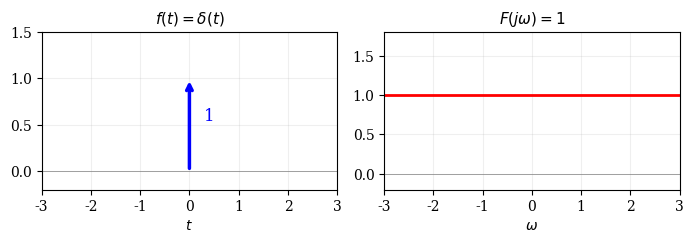

This chart was generated by the following Python code: (Note: this script raises an exception after producing the figure.)
import matplotlib.pyplot as plt
import numpy as np
import os

out = '/Users/hesiqi/Desktop/note/note/images'
plt.rcParams.update({'font.family': 'serif', 'font.size': 10, 'axes.titlesize': 11,
                     'figure.dpi': 140, 'savefig.dpi': 140, 'savefig.bbox': 'tight'})

def save_td_fd(fig, name):
    fig.savefig(os.path.join(out, name))
    plt.close(fig)

# ========== 1. δ(t) <-> 1 ==========
fig, (ax1, ax2) = plt.subplots(1, 2, figsize=(7, 2.5))
ax1.annotate('', xy=(0, 1), xytext=(0, 0), arrowprops=dict(arrowstyle='->', color='b', lw=2.5))
ax1.text(0.3, 0.55, '1', fontsize=12, color='b')
ax1.set_title(r'$f(t)=\delta(t)$', fontsize=11)
ax1.set_xlim(-3, 3); ax1.set_ylim(-0.2, 1.5)
ax1.axhline(0, color='gray', lw=0.5); ax1.grid(True, alpha=0.2)
ax1.set_xlabel('$t$')
ax2.axhline(1, color='r', lw=2)
ax2.set_title(r'$F(j\omega)=1$', fontsize=11)
ax2.set_xlim(-3, 3); ax2.set_ylim(-0.2, 1.8)
ax2.axhline(0, color='gray', lw=0.5); ax2.grid(True, alpha=0.2)
ax2.set_xlabel(r'$\omega$')
fig.tight_layout(); save_td_fd(fig, 'xh_ft_01.png')

# ========== 2. u(t) <-> πδ(ω) + 1/jω ==========
fig, (ax1, ax2) = plt.subplots(1, 2, figsize=(7, 2.5))
t = np.linspace(-3, 3, 1000)
ax1.plot(t, np.heaviside(t, 1), 'b', lw=2)
ax1.set_title(r'$f(t)=u(t)$', fontsize=11)
ax1.set_xlim(-3, 3); ax1.set_ylim(-0.2, 1.5)
ax1.axhline(0, color='gray', lw=0.5); ax1.grid(True, alpha=0.2)
ax1.set_xlabel('$t$')
w = np.linspace(0.15, 4, 500)
ax2.annotate('', xy=(0, 1), xytext=(0, 0), arrowprops=dict(arrowstyle='->', color='r', lw=2.5))
ax2.text(0.3, 0.55, r'$\pi$', fontsize=11, color='r')
ax2.plot(w, 1/np.abs(w), 'r', lw=2, label=r'$1/|\omega|$')
ax2.plot(-w, 1/np.abs(-w), 'r', lw=2)
ax2.set_title(r'$|F(j\omega)| = \pi\delta(\omega) + 1/|\omega|$', fontsize=10)
ax2.set_ylabel(r'$|F(j\omega)|$')
ax2.set_xlim(-4, 4); ax2.set_ylim(-0.3, 5)
ax2.axhline(0, color='gray', lw=0.5); ax2.grid(True, alpha=0.2)
ax2.set_xlabel(r'$\omega$'); ax2.legend(fontsize=7)
fig.tight_layout(); save_td_fd(fig, 'xh_ft_02.png')

# ========== 3. sgn(t) <-> 2/jω ==========
fig, (ax1, ax2) = plt.subplots(1, 2, figsize=(7, 2.5))
t = np.linspace(-3, 3, 1000)
ax1.plot(t[t<0], -np.ones_like(t[t<0]), 'b', lw=2)
ax1.plot(t[t>0], np.ones_like(t[t>0]), 'b', lw=2)
ax1.plot([0,0], [-1,1], 'b', lw=2)
ax1.set_title(r'$f(t)=\mathrm{sgn}(t)$', fontsize=11)
ax1.set_xlim(-3, 3); ax1.set_ylim(-1.5, 1.5)
ax1.axhline(0, color='gray', lw=0.5); ax1.grid(True, alpha=0.2)
ax1.set_xlabel('$t$')
w = np.linspace(0.15, 4, 500)
ax2.plot(w, 2/w, 'r', lw=2)
ax2.plot(-w, 2/np.abs(-w), 'r', lw=2)
ax2.set_title(r'$|F(j\omega)| = 2/|\omega|$', fontsize=11)
ax2.set_ylabel(r'$|F(j\omega)|$')
ax2.set_xlim(-4, 4); ax2.set_ylim(-0.5, 14)
ax2.axhline(0, color='gray', lw=0.5); ax2.grid(True, alpha=0.2)
ax2.set_xlabel(r'$\omega$')
fig.tight_layout(); save_td_fd(fig, 'xh_ft_03.png')

# ========== 4. 1 <-> 2πδ(ω) ==========
fig, (ax1, ax2) = plt.subplots(1, 2, figsize=(7, 2.5))
ax1.axhline(1, color='b', lw=2)
ax1.set_title(r'$f(t)=1$', fontsize=11)
ax1.set_xlim(-3, 3); ax1.set_ylim(-0.2, 1.8)
ax1.axhline(0, color='gray', lw=0.5); ax1.grid(True, alpha=0.2)
ax1.set_xlabel('$t$')
ax2.annotate('', xy=(0, 1), xytext=(0, 0), arrowprops=dict(arrowstyle='->', color='r', lw=2.5))
ax2.text(0.4, 0.55, r'$2\pi$', fontsize=11, color='r')
ax2.set_title(r'$F(j\omega)=2\pi\delta(\omega)$', fontsize=11)
ax2.set_xlim(-3, 3); ax2.set_ylim(-0.2, 2.2)
ax2.axhline(0, color='gray', lw=0.5); ax2.grid(True, alpha=0.2)
ax2.set_xlabel(r'$\omega$')
fig.tight_layout(); save_td_fd(fig, 'xh_ft_04.png')

# ========== 5. e^{-αt}u(t) <-> 1/(α+jω) ==========
fig, (ax1, ax2) = plt.subplots(1, 2, figsize=(7, 2.5))
alpha = 1.0; t = np.linspace(-0.5, 5, 1000); f = np.exp(-alpha*t) * np.heaviside(t, 1)
ax1.plot(t, f, 'b', lw=2)
ax1.set_title(r'$f(t)=e^{-\alpha t}u(t)\ (\alpha=1)$', fontsize=11)
ax1.set_xlim(-0.5, 5); ax1.set_ylim(-0.1, 1.2)
ax1.axhline(0, color='gray', lw=0.5); ax1.grid(True, alpha=0.2)
ax1.set_xlabel('$t$')
w = np.linspace(-8, 8, 1000)
mag = 1/np.sqrt(alpha**2 + w**2)
ax2.plot(w, mag, 'r', lw=2, label=r'$|F|$')
ax2.set_title(r'$|F(j\omega)| = 1/\sqrt{\alpha^2+\omega^2}$', fontsize=11)
ax2.set_xlim(-8, 8); ax2.set_ylim(-0.1, 1.2)
ax2.axhline(0, color='gray', lw=0.5); ax2.grid(True, alpha=0.2)
ax2.set_xlabel(r'$\omega$'); ax2.legend(fontsize=8)
fig.tight_layout(); save_td_fd(fig, 'xh_ft_05.png')

# ========== 6. e^{-α|t|} <-> 2α/(α²+ω²) ==========
fig, (ax1, ax2) = plt.subplots(1, 2, figsize=(7, 2.5))
alpha = 1.0; t = np.linspace(-4, 4, 1000); f = np.exp(-alpha*np.abs(t))
ax1.plot(t, f, 'b', lw=2)
ax1.set_title(r'$f(t)=e^{-\alpha|t|}\ (\alpha=1)$', fontsize=11)
ax1.set_xlim(-4, 4); ax1.set_ylim(-0.1, 1.2)
ax1.axhline(0, color='gray', lw=0.5); ax1.grid(True, alpha=0.2)
ax1.set_xlabel('$t$')
w = np.linspace(-5, 5, 1000); F = 2*alpha/(alpha**2 + w**2)
ax2.plot(w, F, 'r', lw=2)
ax2.set_title(r'$|F(j\omega)| = 2\alpha/(\alpha^2+\omega^2)$', fontsize=11)
ax2.set_xlim(-5, 5); ax2.set_ylim(-0.2, 2.2)
ax2.axhline(0, color='gray', lw=0.5); ax2.grid(True, alpha=0.2)
ax2.set_xlabel(r'$\omega$')
fig.tight_layout(); save_td_fd(fig, 'xh_ft_06.png')

# ========== 7. t e^{-αt} u(t) <-> 1/(α+jω)² ==========
fig, (ax1, ax2) = plt.subplots(1, 2, figsize=(7, 2.5))
alpha = 1.0; t = np.linspace(-0.5, 8, 1000); f = t*np.exp(-alpha*t)*np.heaviside(t,1)
ax1.plot(t, f, 'b', lw=2)
ax1.set_title(r'$f(t)=t e^{-\alpha t}u(t)\ (\alpha=1)$', fontsize=11)
ax1.set_xlim(-0.5, 8); ax1.set_ylim(-0.05, 0.45)
ax1.axhline(0, color='gray', lw=0.5); ax1.grid(True, alpha=0.2)
ax1.set_xlabel('$t$')
w = np.linspace(-8, 8, 1000); mag = 1/(alpha**2 + w**2)
ax2.plot(w, mag, 'r', lw=2)
ax2.set_title(r'$|F(j\omega)| = 1/(\alpha^2+\omega^2)$', fontsize=11)
ax2.set_xlim(-8, 8); ax2.set_ylim(-0.05, 1.2)
ax2.axhline(0, color='gray', lw=0.5); ax2.grid(True, alpha=0.2)
ax2.set_xlabel(r'$\omega$')
fig.tight_layout(); save_td_fd(fig, 'xh_ft_07.png')

# ========== 8. cos ω₀t <-> π[δ(ω+ω₀)+δ(ω-ω₀)] ==========
fig, (ax1, ax2) = plt.subplots(1, 2, figsize=(7, 2.5))
w0 = 2; t = np.linspace(-np.pi, np.pi, 1000)
ax1.plot(t, np.cos(w0*t), 'b', lw=2)
ax1.set_title(r'$f(t)=\cos\omega_0 t\ (\omega_0=2)$', fontsize=11)
ax1.set_xlim(-np.pi, np.pi); ax1.set_ylim(-1.5, 1.5)
ax1.axhline(0, color='gray', lw=0.5); ax1.grid(True, alpha=0.2)
ax1.set_xlabel('$t$')
ax2.annotate('', xy=(-w0, 0.8), xytext=(-w0, 0), arrowprops=dict(arrowstyle='->', color='r', lw=2.5))
ax2.annotate('', xy=(w0, 0.8), xytext=(w0, 0), arrowprops=dict(arrowstyle='->', color='r', lw=2.5))
ax2.text(-w0+0.2, 0.55, r'$\pi$', fontsize=10, color='r')
ax2.text(w0+0.2, 0.55, r'$\pi$', fontsize=10, color='r')
ax2.set_title(r'$F=\pi[\delta(\omega+\omega_0)+\delta(\omega-\omega_0)]$', fontsize=11)
ax2.set_xlim(-5, 5); ax2.set_ylim(-0.2, 1.2)
ax2.axhline(0, color='gray', lw=0.5); ax2.grid(True, alpha=0.2)
ax2.set_xlabel(r'$\omega$')
fig.tight_layout(); save_td_fd(fig, 'xh_ft_08.png')

# ========== 9. sin ω₀t <-> jπ[δ(ω+ω₀)-δ(ω-ω₀)] ==========
fig, (ax1, ax2) = plt.subplots(1, 2, figsize=(7, 2.5))
ax1.plot(t, np.sin(w0*t), 'b', lw=2)
ax1.set_title(r'$f(t)=\sin\omega_0 t\ (\omega_0=2)$', fontsize=11)
ax1.set_xlim(-np.pi, np.pi); ax1.set_ylim(-1.5, 1.5)
ax1.axhline(0, color='gray', lw=0.5); ax1.grid(True, alpha=0.2)
ax1.set_xlabel('$t$')
# |F| = πδ(ω+ω₀) + πδ(ω-ω₀)  — same magnitude as cos!
ax2.annotate('', xy=(-w0, 0.8), xytext=(-w0, 0), arrowprops=dict(arrowstyle='->', color='r', lw=2.5))
ax2.annotate('', xy=(w0, 0.8), xytext=(w0, 0), arrowprops=dict(arrowstyle='->', color='r', lw=2.5))
ax2.text(-w0+0.2, 0.55, r'$\pi$', fontsize=10, color='r')
ax2.text(w0+0.2, 0.55, r'$\pi$', fontsize=10, color='r')
ax2.set_title(r'$|F(j\omega)| = \pi\delta(\omega+\omega_0) + \pi\delta(\omega-\omega_0)$', fontsize=10)
ax2.set_ylabel(r'$|F(j\omega)|$')
ax2.set_xlim(-5, 5); ax2.set_ylim(-0.2, 1.2)
ax2.axhline(0, color='gray', lw=0.5); ax2.grid(True, alpha=0.2)
ax2.set_xlabel(r'$\omega$')
fig.tight_layout(); save_td_fd(fig, 'xh_ft_09.png')

# ========== 10. e^{-αt} sin ω₀t u(t) <-> ω₀/((α+jω)²+ω₀²) ==========
fig, (ax1, ax2) = plt.subplots(1, 2, figsize=(7, 2.5))
alpha=0.5; w0=3; t=np.linspace(0, 10, 1000); f=np.exp(-alpha*t)*np.sin(w0*t)
ax1.plot(t, f, 'b', lw=1.5)
ax1.set_title(r'$f(t)=e^{-\alpha t}\sin\omega_0 t\ u(t)$', fontsize=11)
ax1.set_xlim(0, 10); ax1.set_ylim(-0.8, 0.8)
ax1.axhline(0, color='gray', lw=0.5); ax1.grid(True, alpha=0.2)
ax1.set_xlabel('$t$')
w=np.linspace(-8, 8, 1000); mag=w0/np.sqrt((alpha**2+w0**2-w**2)**2 + 4*alpha**2*w**2)
ax2.plot(w, mag, 'r', lw=2)
ax2.set_title(r'$|F(j\omega)|$ (bandpass)', fontsize=10)
ax2.set_xlim(-8, 8); ax2.set_ylim(-0.05, 1.3)
ax2.axhline(0, color='gray', lw=0.5); ax2.grid(True, alpha=0.2)
ax2.set_xlabel(r'$\omega$')
fig.tight_layout(); save_td_fd(fig, 'xh_ft_10.png')

# ========== 11. sin ω₀t u(t) <-> ... ==========
fig, (ax1, ax2) = plt.subplots(1, 2, figsize=(7, 2.5))
w0=2; t=np.linspace(0, 4*np.pi, 1000); f=np.sin(w0*t)
ax1.plot(t, f, 'b', lw=1.5)
ax1.set_title(r'$f(t)=\sin\omega_0 t\ u(t)$', fontsize=11)
ax1.set_xlim(0, 4*np.pi); ax1.set_ylim(-1.2, 1.2)
ax1.axhline(0, color='gray', lw=0.5); ax1.grid(True, alpha=0.2)
ax1.set_xlabel('$t$')
w=np.linspace(-8, 8, 2000)
mask = (np.abs(w - w0) > 0.1) & (np.abs(w + w0) > 0.1)
ax2.annotate('', xy=(-w0, 0.8), xytext=(-w0, 0), arrowprops=dict(arrowstyle='->', color='b', lw=2.5))
ax2.annotate('', xy=(w0, 0.8), xytext=(w0, 0), arrowprops=dict(arrowstyle='->', color='r', lw=2.5))
ax2.text(-w0+0.2, 0.55, r'$\pi/2$', fontsize=9, color='b')
ax2.text(w0+0.2, 0.55, r'$\pi/2$', fontsize=9, color='r')
w_sub = w[(w>-5)&mask[:len(w)]]
mag = np.abs(w0/(w0**2 - w[w>-5]**2))
ax2.plot(w[w>-5], mag, 'r', lw=1.5, alpha=0.7, label=r'$|\omega_0/(\omega_0^2-\omega^2)|$')
ax2.set_title(r'$|F(j\omega)|$ (deltas at $\pm\omega_0$)', fontsize=10)
ax2.set_ylabel(r'$|F(j\omega)|$')
ax2.set_xlim(-5, 5); ax2.set_ylim(-0.2, 4)
ax2.axhline(0, color='gray', lw=0.5); ax2.grid(True, alpha=0.2)
ax2.set_xlabel(r'$\omega$'); ax2.legend(fontsize=7)
fig.tight_layout(); save_td_fd(fig, 'xh_ft_11.png')

# ========== 12. cos ω₀t u(t) <-> ... ==========
fig, (ax1, ax2) = plt.subplots(1, 2, figsize=(7, 2.5))
t=np.linspace(0, 4*np.pi, 1000); f=np.cos(w0*t)
ax1.plot(t, f, 'b', lw=1.5)
ax1.set_title(r'$f(t)=\cos\omega_0 t\ u(t)$', fontsize=11)
ax1.set_xlim(0, 4*np.pi); ax1.set_ylim(-1.2, 1.2)
ax1.axhline(0, color='gray', lw=0.5); ax1.grid(True, alpha=0.2)
ax1.set_xlabel('$t$')
w=np.linspace(-8, 8, 2000)
ax2.annotate('', xy=(-w0, 0.8), xytext=(-w0, 0), arrowprops=dict(arrowstyle='->', color='r', lw=2.5))
ax2.annotate('', xy=(w0, 0.8), xytext=(w0, 0), arrowprops=dict(arrowstyle='->', color='r', lw=2.5))
ax2.text(-w0+0.2, 0.55, r'$\pi/2$', fontsize=9, color='r')
ax2.text(w0+0.2, 0.55, r'$\pi/2$', fontsize=9, color='r')
mag = np.abs(w[w>-5]/(w0**2 - w[w>-5]**2))
ax2.plot(w[w>-5], mag, 'r', lw=1.5, alpha=0.7, label=r'$|\omega/(\omega_0^2-\omega^2)|$')
ax2.set_title(r'$|F(j\omega)|$ (deltas at $\pm\omega_0$)', fontsize=10)
ax2.set_ylabel(r'$|F(j\omega)|$')
ax2.set_xlim(-5, 5); ax2.set_ylim(-0.2, 4)
ax2.axhline(0, color='gray', lw=0.5); ax2.grid(True, alpha=0.2)
ax2.set_xlabel(r'$\omega$'); ax2.legend(fontsize=7)
fig.tight_layout(); save_td_fd(fig, 'xh_ft_12.png')

# ========== 13. Gate <-> τ Sa ==========
fig, (ax1, ax2) = plt.subplots(1, 2, figsize=(7, 2.5))
tau=2; t=np.linspace(-4,4,1000); f=np.heaviside(t+tau/2,1)-np.heaviside(t-tau/2,1)
ax1.plot(t, f, 'b', lw=2); ax1.fill_between(t, f, alpha=0.1, color='b')
ax1.set_title(r'$G_\tau(t)=u(t+\tau/2)-u(t-\tau/2)$', fontsize=10)
ax1.set_xlim(-3,3); ax1.set_ylim(-0.2,1.5)
ax1.axhline(0,color='gray',lw=0.5); ax1.grid(True,alpha=0.2); ax1.set_xlabel('$t$')
w=np.linspace(-12,12,3000); F=tau*np.sinc(w*tau/2/np.pi)
ax2.plot(w, np.abs(F), 'r', lw=2)
ax2.set_title(r'$|F(j\omega)| = \tau|\mathrm{Sa}(\omega\tau/2)|$', fontsize=11)
ax2.set_ylabel(r'$|F(j\omega)|$')
ax2.set_xlim(-12,12); ax2.set_ylim(-0.2,2.2)
ax2.axhline(0,color='gray',lw=0.5); ax2.grid(True,alpha=0.2); ax2.set_xlabel(r'$\omega$')
fig.tight_layout(); save_td_fd(fig, 'xh_ft_13.png')

# ========== 14. Sa <-> Gate (dual of 13) ==========
fig, (ax1, ax2) = plt.subplots(1, 2, figsize=(7, 2.5))
Omega=4; t=np.linspace(-8,8,2000); f=np.sinc(Omega*t/2/np.pi)
ax1.plot(t, f, 'b', lw=1.5)
ax1.set_title(r'$f(t)=\mathrm{Sa}(\Omega t/2)$', fontsize=11)
ax1.set_xlim(-8,8); ax1.set_ylim(-0.4,1.2)
ax1.axhline(0,color='gray',lw=0.5); ax1.grid(True,alpha=0.2); ax1.set_xlabel('$t$')
w=np.linspace(-5,5,1000); F=(2*np.pi/Omega)*(np.heaviside(w+Omega/2,1)-np.heaviside(w-Omega/2,1))
ax2.plot(w, F, 'r', lw=2); ax2.fill_between(w, F, alpha=0.1, color='r')
ax2.set_title(r'$|F(j\omega)| = \frac{2\pi}{\Omega}\ \mathrm{rect}$', fontsize=10)
ax2.set_xlim(-5,5); ax2.set_ylim(-0.2,4)
ax2.axhline(0,color='gray',lw=0.5); ax2.grid(True,alpha=0.2); ax2.set_xlabel(r'$\omega$')
fig.tight_layout(); save_td_fd(fig, 'xh_ft_14.png')

# ========== 15. Raised cosine pulse ==========
fig, (ax1, ax2) = plt.subplots(1, 2, figsize=(7, 2.5))
T=2; t=np.linspace(-2,2,1000); f=(1+np.cos(2*np.pi*t/T))*(np.heaviside(t+T/2,1)-np.heaviside(t-T/2,1))
ax1.plot(t, f, 'b', lw=2); ax1.fill_between(t, f, alpha=0.1, color='b')
ax1.set_title(r'$f(t)=[1+\cos(2\pi t/T)]\,G_T(t)$', fontsize=10)
ax1.set_xlim(-2,2); ax1.set_ylim(-0.2,2.3)
ax1.axhline(0,color='gray',lw=0.5); ax1.grid(True,alpha=0.2); ax1.set_xlabel('$t$')
w=np.linspace(-15,15,3000); F=np.where(np.abs(w)<1e-9, T, 8*np.pi**2*np.sin(T*w/2)/(w*(4*np.pi**2-T**2*w**2)))
ax2.plot(w, np.abs(F), 'r', lw=1.5)
ax2.set_title(r'$|F(j\omega)|$', fontsize=10)
ax2.set_ylabel(r'$|F(j\omega)|$')
ax2.set_xlim(-15,15); ax2.set_ylim(-0.2,2.5)
ax2.axhline(0,color='gray',lw=0.5); ax2.grid(True,alpha=0.2); ax2.set_xlabel(r'$\omega$')
fig.tight_layout(); save_td_fd(fig, 'xh_ft_15.png')

# ========== 16. Half-cosine pulse ==========
fig, (ax1, ax2) = plt.subplots(1, 2, figsize=(7, 2.5))
tau=2; t=np.linspace(-2,2,1000); f=np.cos(np.pi*t/tau)*(np.heaviside(t+tau/2,1)-np.heaviside(t-tau/2,1))
ax1.plot(t, f, 'b', lw=2); ax1.fill_between(t, f, alpha=0.1, color='b')
ax1.set_title(r'$f(t)=\cos(\pi t/\tau)\,G_\tau(t)$', fontsize=10)
ax1.set_xlim(-2,2); ax1.set_ylim(-0.2,1.3)
ax1.axhline(0,color='gray',lw=0.5); ax1.grid(True,alpha=0.2); ax1.set_xlabel('$t$')
w=np.linspace(-12,12,3000); denom=1-tau**2*w**2/np.pi**2; F=np.where(np.abs(denom)>1e-6, 2*tau/np.pi*np.cos(tau*w/2)/denom, 0)
ax2.plot(w, np.abs(F), 'r', lw=1.5)
ax2.set_title(r'$|F(j\omega)|$', fontsize=10)
ax2.set_ylabel(r'$|F(j\omega)|$')
ax2.set_xlim(-12,12); ax2.set_ylim(-0.2,1.5)
ax2.axhline(0,color='gray',lw=0.5); ax2.grid(True,alpha=0.2); ax2.set_xlabel(r'$\omega$')
fig.tight_layout(); save_td_fd(fig, 'xh_ft_16.png')

# ========== 17. Triangle <-> τ Sa² ==========
fig, (ax1, ax2) = plt.subplots(1, 2, figsize=(7, 2.5))
tau=3; t=np.linspace(-5,5,1000); f=np.maximum(1-np.abs(t)/tau, 0)
ax1.plot(t, f, 'b', lw=2); ax1.fill_between(t, f, alpha=0.1, color='b')
ax1.set_title(r'$f(t)=1-|t|/\tau\ (\tau=3)$', fontsize=11)
ax1.set_xlim(-5,5); ax1.set_ylim(-0.1,1.2)
ax1.axhline(0,color='gray',lw=0.5); ax1.grid(True,alpha=0.2); ax1.set_xlabel('$t$')
w=np.linspace(-8,8,2000); F=tau*(np.sinc(w*tau/2/np.pi))**2
ax2.plot(w, F, 'r', lw=2)
ax2.set_title(r'$|F(j\omega)| = \tau[\mathrm{Sa}(\omega\tau/2)]^2$', fontsize=11)
ax2.set_xlim(-8,8); ax2.set_ylim(-0.2,3.2)
ax2.axhline(0,color='gray',lw=0.5); ax2.grid(True,alpha=0.2); ax2.set_xlabel(r'$\omega$')
fig.tight_layout(); save_td_fd(fig, 'xh_ft_17.png')

# ========== 18. Gaussian <-> Gaussian ==========
fig, (ax1, ax2) = plt.subplots(1, 2, figsize=(7, 2.5))
tau=1; t=np.linspace(-4,4,1000); f=np.exp(-(t/tau)**2)
ax1.plot(t, f, 'b', lw=2)
ax1.set_title(r'$f(t)=e^{-(t/\tau)^2}\ (\tau=1)$', fontsize=11)
ax1.set_xlim(-4,4); ax1.set_ylim(-0.1,1.2)
ax1.axhline(0,color='gray',lw=0.5); ax1.grid(True,alpha=0.2); ax1.set_xlabel('$t$')
w=np.linspace(-4,4,1000); F=np.sqrt(np.pi)*tau*np.exp(-(tau*w/2)**2)
ax2.plot(w, F, 'r', lw=2)
ax2.set_title(r'$|F(j\omega)| = \sqrt{\pi}\tau e^{-(\tau\omega/2)^2}$', fontsize=11)
ax2.set_xlim(-4,4); ax2.set_ylim(-0.1,2)
ax2.axhline(0,color='gray',lw=0.5); ax2.grid(True,alpha=0.2); ax2.set_xlabel(r'$\omega$')
fig.tight_layout(); save_td_fd(fig, 'xh_ft_18.png')

# ========== 19. Impulse train <-> Impulse train ==========
fig, (ax1, ax2) = plt.subplots(1, 2, figsize=(7, 2.5))
T=2; Omega=2*np.pi/T
t=np.linspace(-6,6,1000)
for n in range(-3,4):
    ax1.annotate('', xy=(n*T, 1), xytext=(n*T, 0), arrowprops=dict(arrowstyle='->', color='b', lw=2))
ax1.set_title(r'$\delta_T(t)=\sum_n\delta(t-nT)\ (T=2)$', fontsize=10)
ax1.set_xlim(-6,6); ax1.set_ylim(-0.2,1.5)
ax1.axhline(0,color='gray',lw=0.5); ax1.grid(True,alpha=0.2); ax1.set_xlabel('$t$')
for n in range(-3,4):
    ax2.annotate('', xy=(n*Omega, 1), xytext=(n*Omega, 0), arrowprops=dict(arrowstyle='->', color='r', lw=2))
ax2.set_title(r'$\Omega\delta_\Omega(\omega)=\Omega\sum_n\delta(\omega-n\Omega)$', fontsize=10)
ax2.set_xlim(-10,10); ax2.set_ylim(-0.2,1.5)
ax2.axhline(0,color='gray',lw=0.5); ax2.grid(True,alpha=0.2); ax2.set_xlabel(r'$\omega$')
fig.tight_layout(); save_td_fd(fig, 'xh_ft_19.png')

# ============================================================
# Example figures for section 3.6
# ============================================================

# --- Ex1: Two gate functions ---
fig, ax = plt.subplots(figsize=(8, 3))
tau=1; t=np.linspace(-2.5, 2.5, 1000)
f1=np.heaviside(t+tau/2,1)-np.heaviside(t-tau/2,1)
f2=np.heaviside(t+tau,1)-np.heaviside(t-tau,1)
f=f1+f2
ax.plot(t, f, 'b', lw=2)
ax.fill_between(t, f, alpha=0.15, color='b')
ax.set_title(r'Ex1: $f(t)=G_\tau(t)+G_{2\tau}(t)$  ($\tau=1$)', fontsize=12)
ax.set_xlabel('$t$'); ax.set_xlim(-2.5, 2.5); ax.set_ylim(-0.2, 2.5)
ax.axhline(0,color='gray',lw=0.5); ax.grid(True,alpha=0.3)
# annotate
ax.annotate(r'$G_\tau$', xy=(-0.5,1.1), fontsize=10, ha='center')
ax.annotate(r'$G_{2\tau}$', xy=(0.5,2.1), fontsize=10, ha='center')
fig.tight_layout(); fig.savefig(os.path.join(out, 'xh_ex1.png')); plt.close(fig)

# --- Ex2: Three-pulse signal ---
fig, ax = plt.subplots(figsize=(8, 3))
tau=0.8; T=2; t=np.linspace(-4.5, 4.5, 2000)
f0=lambda x: np.heaviside(x+tau/2,1)-np.heaviside(x-tau/2,1)
f=f0(t)+f0(t+T)+f0(t-T)
ax.plot(t, f, 'b', lw=2)
for x0 in [0, T, -T]:
    ax.fill_between(t, f0(t-x0), alpha=0.15, color='b')
    ax.axvline(x0, color='red', linestyle='--', lw=0.6, alpha=0.5)
ax.set_title(r'Ex2: $f(t)=f_0(t)+f_0(t+T)+f_0(t-T)$  ($T=2,\tau=0.8$)', fontsize=12)
ax.set_xlabel('$t$'); ax.set_xlim(-4.5, 4.5); ax.set_ylim(-0.2, 1.5)
ax.axhline(0,color='gray',lw=0.5); ax.grid(True,alpha=0.3)
fig.tight_layout(); fig.savefig(os.path.join(out, 'xh_ex2.png')); plt.close(fig)

# --- Ex5: f(t) = -u(-t) + u(t-1) ---
fig, ax = plt.subplots(figsize=(8, 3))
t=np.linspace(-3, 4, 1000); f=-np.heaviside(-t,1)+np.heaviside(t-1,1)
ax.plot(t, f, 'b', lw=2)
ax.set_title(r'Ex5: $f(t)=-u(-t)+u(t-1)$', fontsize=12)
ax.set_xlabel('$t$'); ax.set_xlim(-3, 4); ax.set_ylim(-1.5, 1.5)
ax.axhline(0,color='gray',lw=0.5); ax.axvline(0,color='gray',lw=0.5)
ax.axvline(1,color='red',linestyle='--',lw=0.6,alpha=0.5)
ax.grid(True,alpha=0.3)
fig.tight_layout(); fig.savefig(os.path.join(out, 'xh_ex5.png')); plt.close(fig)

# --- Ex6: Cosine pulse (gate × cos ω₀t) ---
fig, (ax1, ax2) = plt.subplots(1, 2, figsize=(10, 3.5))
tau=3; w0=4; t=np.linspace(-2.5, 2.5, 1000)
gate=np.heaviside(t+tau/2,1)-np.heaviside(t-tau/2,1)
f=gate*np.cos(w0*t)
ax1.plot(t, f, 'b', lw=1.8); ax1.fill_between(t, f, alpha=0.1, color='b')
ax1.plot(t, gate, 'gray', lw=0.8, linestyle='--', alpha=0.5, label='gate envelope')
ax1.plot(t, -gate, 'gray', lw=0.8, linestyle='--', alpha=0.5)
ax1.set_title(r'Ex6: $f(t)=\cos\omega_0 t\cdot G_\tau(t)$', fontsize=11)
ax1.set_xlabel('$t$'); ax1.set_xlim(-2.5, 2.5); ax1.set_ylim(-1.3, 1.3)
ax1.axhline(0,color='gray',lw=0.5); ax1.grid(True,alpha=0.3); ax1.legend(fontsize=8)
w=np.linspace(-12, 12, 2000)
F=tau/2*(np.sinc((w-w0)*tau/2/np.pi)+np.sinc((w+w0)*tau/2/np.pi))
ax2.plot(w, F, 'r', lw=1.8)
ax2.set_title(r'Spectrum: shifted $\mathrm{Sa}$ functions', fontsize=11)
ax2.set_xlabel(r'$\omega$'); ax2.set_xlim(-12, 12)
ax2.axhline(0,color='gray',lw=0.5); ax2.grid(True,alpha=0.3)
ax2.axvline(w0,color='red',linestyle='--',lw=0.5,alpha=0.4)
ax2.axvline(-w0,color='red',linestyle='--',lw=0.5,alpha=0.4)
fig.tight_layout(); fig.savefig(os.path.join(out, 'xh_ex6.png')); plt.close(fig)

# --- Ex7: Two gates → triangle (convolution) ---
fig, axes = plt.subplots(1, 3, figsize=(13, 4))
tau=2; t=np.linspace(-3, 3, 1000)
g=np.heaviside(t+tau/2,1)-np.heaviside(t-tau/2,1)
axes[0].plot(t, g, 'b', lw=2); axes[0].fill_between(t, g, alpha=0.15, color='b')
axes[0].set_title(r'$g(t)$: gate', fontsize=11)
axes[0].set_xlabel('$t$'); axes[0].set_xlim(-3,3); axes[0].set_ylim(-0.2,1.5)
axes[0].axhline(0,color='gray',lw=0.5); axes[0].grid(True,alpha=0.3)
axes[1].plot(t, g, 'b', lw=2); axes[1].fill_between(t, g, alpha=0.15, color='b')
axes[1].set_title(r'$g(t)$: gate (same)', fontsize=11)
axes[1].set_xlabel('$t$'); axes[1].set_xlim(-3,3); axes[1].set_ylim(-0.2,1.5)
axes[1].axhline(0,color='gray',lw=0.5); axes[1].grid(True,alpha=0.3)
tri=np.maximum(1-np.abs(t)/(tau), 0)*tau  # area = tau
axes[2].plot(t, tri, 'r', lw=2); axes[2].fill_between(t, tri, alpha=0.15, color='r')
axes[2].set_title(r'$g(t)*g(t)$: triangle', fontsize=11)
axes[2].set_xlabel('$t$'); axes[2].set_xlim(-3,3); axes[2].set_ylim(-0.2,2.5)
axes[2].axhline(0,color='gray',lw=0.5); axes[2].grid(True,alpha=0.3)
axes[0].text(-1.8, 1.8, r'$*$', fontsize=18, color='purple')
axes[1].text(-1.8, 1.8, r'$=$', fontsize=18, color='purple')
fig.suptitle('Ex7: Triangular pulse = convolution of two gates', fontsize=13, fontweight='bold')
fig.tight_layout()
fig.savefig(os.path.join(out, 'xh_ex7.png')); plt.close(fig)

# --- Ex8: Triangular AM wave ---
fig, (ax1, ax2) = plt.subplots(1, 2, figsize=(10, 3.5))
tau=3; w0=6; t=np.linspace(-2.5, 2.5, 1000)
tri_env=np.maximum(1-2*np.abs(t)/tau, 0)
f=tri_env*np.cos(w0*t)
ax1.plot(t, f, 'b', lw=1.5)
ax1.plot(t, tri_env, 'gray', lw=0.8, linestyle='--', alpha=0.6, label='envelope')
ax1.plot(t, -tri_env, 'gray', lw=0.8, linestyle='--', alpha=0.6)
ax1.set_title(r'Ex8: Triangular AM wave', fontsize=12)
ax1.set_xlabel('$t$'); ax1.set_xlim(-2.5, 2.5); ax1.set_ylim(-1.3, 1.3)
ax1.axhline(0,color='gray',lw=0.5); ax1.grid(True,alpha=0.3); ax1.legend(fontsize=8)
w=np.linspace(-15, 15, 3000)
F0=tau/2*(np.sinc(w*tau/4/np.pi))**2
F=tau/4*((np.sinc((w-w0)*tau/4/np.pi))**2+(np.sinc((w+w0)*tau/4/np.pi))**2)
ax2.plot(w, F, 'r', lw=1.8)
ax2.set_title(r'Spectrum: shifted $\mathrm{Sa}^2$ functions', fontsize=12)
ax2.set_xlabel(r'$\omega$'); ax2.set_xlim(-15, 15)
ax2.axhline(0,color='gray',lw=0.5); ax2.grid(True,alpha=0.3)
ax2.axvline(w0,color='red',linestyle='--',lw=0.5,alpha=0.4)
ax2.axvline(-w0,color='red',linestyle='--',lw=0.5,alpha=0.4)
fig.tight_layout(); fig.savefig(os.path.join(out, 'xh_ex8.png')); plt.close(fig)

print("Example figures saved.")

# ============================================================
# Chapter 4 figures
# ============================================================

# --- Ch4-1: Example 4-1 frequency response ---
fig, axes = plt.subplots(2, 2, figsize=(11, 7))
# |H(ω)| triangular
w = np.linspace(-3, 3, 1000)
Hmag = np.maximum(2 - np.abs(w), 0)
axes[0, 0].plot(w, Hmag, 'b', lw=2)
axes[0, 0].fill_between(w, Hmag, alpha=0.1, color='b')
axes[0, 0].set_title(r'$|H(j\omega)|$', fontsize=12)
axes[0, 0].set_xlabel(r'$\omega$'); axes[0, 0].set_ylabel(r'$|H|$')
axes[0, 0].set_xlim(-3, 3); axes[0, 0].set_ylim(-0.2, 2.5)
axes[0, 0].axhline(0, color='gray', lw=0.5); axes[0, 0].grid(True, alpha=0.3)
# φ(ω)
w = np.linspace(-2.5, 2.5, 1000)
phi = -np.pi/2 * w
axes[0, 1].plot(w, phi, 'r', lw=2)
axes[0, 1].set_title(r'$\varphi(\omega)=-\frac{\pi}{2}\omega$', fontsize=12)
axes[0, 1].set_xlabel(r'$\omega$'); axes[0, 1].set_ylabel(r'$\varphi(\omega)$')
axes[0, 1].set_xlim(-3, 3)
axes[0, 1].axhline(0, color='gray', lw=0.5); axes[0, 1].grid(True, alpha=0.3)
# Input e(t)
t = np.linspace(0, 4*np.pi, 1000)
e = 2 + 2*np.cos(t) + 2*np.cos(2*t)
axes[1, 0].plot(t, e, 'b', lw=1.5)
axes[1, 0].set_title(r'Input $e(t)=2+2\cos t+2\cos(2t)$', fontsize=11)
axes[1, 0].set_xlabel('$t$'); axes[1, 0].set_xlim(0, 4*np.pi); axes[1, 0].set_ylim(-3, 7)
axes[1, 0].axhline(0, color='gray', lw=0.5); axes[1, 0].grid(True, alpha=0.3)
# Output r(t)
r = 4 + 2*np.sin(t)
axes[1, 1].plot(t, r, 'r', lw=1.5)
axes[1, 1].set_title(r'Output $r(t)=4+2\sin t$', fontsize=11)
axes[1, 1].set_xlabel('$t$'); axes[1, 1].set_xlim(0, 4*np.pi); axes[1, 1].set_ylim(0, 7)
axes[1, 1].axhline(0, color='gray', lw=0.5); axes[1, 1].grid(True, alpha=0.3)
fig.suptitle('Example 4-1: Frequency Response & System Response', fontsize=13, fontweight='bold')
fig.tight_layout()
fig.savefig(os.path.join(out, 'xh_ch4_ex1.png')); plt.close(fig)

# --- Ch4-2: Ideal LPF frequency response + h(t) ---
fig, axes = plt.subplots(1, 3, figsize=(14, 4))
wc = 2; t0 = 1
# |H(ω)|
w = np.linspace(-5, 5, 1000)
Hmag = np.heaviside(w + wc, 1) - np.heaviside(w - wc, 1)
axes[0].plot(w, Hmag, 'b', lw=2); axes[0].fill_between(w, Hmag, alpha=0.1, color='b')
axes[0].set_title(r'$|H(j\omega)|$ (ideal LPF)', fontsize=11)
axes[0].set_xlabel(r'$\omega$'); axes[0].set_xlim(-5, 5); axes[0].set_ylim(-0.1, 1.3)
axes[0].axhline(0, color='gray', lw=0.5); axes[0].axvline(-wc, color='red', linestyle='--', lw=0.6)
axes[0].axvline(wc, color='red', linestyle='--', lw=0.6)
axes[0].text(wc+0.15, 1.1, r'$\omega_c$', fontsize=10, color='red')
axes[0].grid(True, alpha=0.3)
# φ(ω)
w_linear = np.linspace(-wc, wc, 500)
phi = -w_linear * t0
axes[1].plot(w_linear, phi, 'r', lw=2)
axes[1].set_title(r'$\varphi(\omega)=-\omega t_0$', fontsize=11)
axes[1].set_xlabel(r'$\omega$'); axes[1].set_xlim(-wc-0.5, wc+0.5)
axes[1].axhline(0, color='gray', lw=0.5); axes[1].grid(True, alpha=0.3)
# h(t)
t = np.linspace(-3, 5, 1000)
h = wc/np.pi * np.sinc(wc*(t - t0)/np.pi)
axes[2].plot(t, h, 'b', lw=1.5)
axes[2].axvline(t0, color='red', linestyle='--', lw=0.6)
axes[2].text(t0+0.1, h.max()*0.9, r'$t_0$', fontsize=10, color='red')
axes[2].set_title(r'$h(t)=\frac{\omega_c}{\pi}\mathrm{Sa}[\omega_c(t-t_0)]$', fontsize=11)
axes[2].set_xlabel('$t$'); axes[2].set_xlim(-3, 5)
axes[2].axhline(0, color='gray', lw=0.5); axes[2].grid(True, alpha=0.3)
fig.suptitle('Ideal Low-Pass Filter', fontsize=13, fontweight='bold')
fig.tight_layout()
fig.savefig(os.path.join(out, 'xh_ch4_ideal_lpf.png')); plt.close(fig)

# --- Ch4-3: Si(y) function ---
fig, ax = plt.subplots(figsize=(8, 4))
y = np.linspace(-15, 15, 2000)
# Si(y) via cumulative integral of sinc
from scipy import special
Si = special.sici(y)[0] if hasattr(special, 'sici') else np.cumsum(np.sinc(y/np.pi)) * (y[1]-y[0])
try:
    Si = special.sici(y)[0]
except:
    dy = y[1]-y[0]
    Si = np.cumsum(np.sinc(y/np.pi)) * dy - np.pi/2  # rough approx

ax.plot(y, Si, 'b', lw=2)
ax.axhline(np.pi/2, color='red', linestyle='--', lw=0.8, alpha=0.5, label=r'$\pi/2$')
ax.axhline(-np.pi/2, color='red', linestyle='--', lw=0.8, alpha=0.5, label=r'$-\pi/2$')
ax.set_title(r'Sine integral: $\mathrm{Si}(y)=\int_0^y \frac{\sin x}{x}dx$', fontsize=13)
ax.set_xlabel('$y$'); ax.set_ylabel('$\mathrm{Si}(y)$')
ax.set_xlim(-15, 15); ax.set_ylim(-2, 2)
ax.axhline(0, color='gray', lw=0.5); ax.axvline(0, color='gray', lw=0.5)
ax.legend(fontsize=9); ax.grid(True, alpha=0.3)
fig.tight_layout()
fig.savefig(os.path.join(out, 'xh_ch4_Si.png')); plt.close(fig)

# --- Ch4-4: LPF step response ---
fig, ax = plt.subplots(figsize=(9, 4))
t0 = 1; wc_vals = [2, 4, 8]
t = np.linspace(-1, 4, 2000)
colors = ['blue', 'orange', 'green']
for wc, c in zip(wc_vals, colors):
    x = wc * (t - t0)
    Si = special.sici(x)[0]
    ru = 0.5 + Si/np.pi
    ax.plot(t, ru, color=c, lw=1.5, label=rf'$\omega_c={wc}$')

ax.axhline(0.5, color='gray', linestyle='--', lw=0.5, alpha=0.5)
ax.axvline(t0, color='red', linestyle='--', lw=0.6, alpha=0.5, label=r'$t_0=1$')
ax.set_title(r'LPF Step Response: $r_u(t)=\frac{1}{2}+\frac{1}{\pi}\mathrm{Si}[\omega_c(t-t_0)]$', fontsize=12)
ax.set_xlabel('$t$'); ax.set_xlim(-1, 4); ax.set_ylim(-0.1, 1.2)
ax.axhline(0, color='gray', lw=0.5)
ax.legend(fontsize=9); ax.grid(True, alpha=0.3)
fig.tight_layout()
fig.savefig(os.path.join(out, 'xh_ch4_step.png')); plt.close(fig)

# --- Ch4-5: AM-SC modulation & demodulation spectrum ---
fig, axes = plt.subplots(2, 2, figsize=(12, 7))
w = np.linspace(-8, 8, 2000)
# G(ω) - triangular baseband
G = np.maximum(1 - np.abs(w)/2, 0)
axes[0, 0].plot(w, G, 'b', lw=2); axes[0, 0].fill_between(w, G, alpha=0.1, color='b')
axes[0, 0].set_title(r'Baseband $G(\omega)$', fontsize=11)
axes[0, 0].set_xlabel(r'$\omega$'); axes[0, 0].set_xlim(-8, 8); axes[0, 0].set_ylim(-0.1, 1.3)
axes[0, 0].axhline(0, color='gray', lw=0.5); axes[0, 0].grid(True, alpha=0.3)
# F(ω) - modulated
w0 = 5; F = 0.5*(np.maximum(1-np.abs(w + w0)/2, 0) + np.maximum(1-np.abs(w - w0)/2, 0))
axes[0, 1].plot(w, F, 'r', lw=2); axes[0, 1].fill_between(w, F, alpha=0.1, color='r')
axes[0, 1].axvline(w0, color='gray', linestyle='--', lw=0.5); axes[0, 1].axvline(-w0, color='gray', linestyle='--', lw=0.5)
axes[0, 1].set_title(r'Modulated $F(\omega)=\frac{1}{2}[G(\omega+\omega_0)+G(\omega-\omega_0)]$', fontsize=10)
axes[0, 1].set_xlabel(r'$\omega$'); axes[0, 1].set_xlim(-8, 8); axes[0, 1].set_ylim(-0.1, 0.7)
axes[0, 1].axhline(0, color='gray', lw=0.5); axes[0, 1].grid(True, alpha=0.3)
# After 2nd multiplication
G0 = 0.5*G + 0.25*(np.maximum(1-np.abs(w+2*w0)/2,0) + np.maximum(1-np.abs(w-2*w0)/2,0))
axes[1, 0].plot(w, G0, 'purple', lw=2)
axes[1, 0].fill_between(w[np.abs(w)<3], G0[np.abs(w)<3], alpha=0.15, color='purple')
axes[1, 0].set_title(r'After $\times\cos\omega_0 t$ again + LPF', fontsize=11)
axes[1, 0].set_xlabel(r'$\omega$'); axes[1, 0].set_xlim(-8, 8); axes[1, 0].set_ylim(-0.1, 0.7)
axes[1, 0].axhline(0, color='gray', lw=0.5); axes[1, 0].grid(True, alpha=0.3)
# Recovered
axes[1, 1].plot(w, 0.5*G, 'b', lw=2); axes[1, 1].fill_between(w, 0.5*G, alpha=0.1, color='b')
axes[1, 1].set_title(r'Recovered $\frac{1}{2}G(\omega)$ (after LPF)', fontsize=11)
axes[1, 1].set_xlabel(r'$\omega$'); axes[1, 1].set_xlim(-8, 8); axes[1, 1].set_ylim(-0.1, 0.7)
axes[1, 1].axhline(0, color='gray', lw=0.5); axes[1, 1].grid(True, alpha=0.3)
fig.suptitle('AM-SC Modulation & Synchronous Demodulation', fontsize=13, fontweight='bold')
fig.tight_layout()
fig.savefig(os.path.join(out, 'xh_ch4_am.png')); plt.close(fig)

# --- Ch4-6: FDM concept ---
fig, ax = plt.subplots(figsize=(10, 4))
w = np.linspace(0, 15, 2000)
# Three channels at different carrier frequencies
ch1 = np.maximum(1 - np.abs(w - 2)/1.5, 0)
ch2 = np.maximum(1 - np.abs(w - 6)/1.5, 0)
ch3 = np.maximum(1 - np.abs(w - 11)/1.5, 0)
ax.plot(w, ch1, 'b', lw=1.5, label='Channel 1')
ax.plot(w, ch2, 'r', lw=1.5, label='Channel 2')
ax.plot(w, ch3, 'g', lw=1.5, label='Channel 3')
ax.fill_between(w, ch1, alpha=0.1, color='b')
ax.fill_between(w, ch2, alpha=0.1, color='r')
ax.fill_between(w, ch3, alpha=0.1, color='g')
# guard bands
for x in [3.5, 8.5]:
    ax.axvline(x, color='gray', linestyle=':', lw=0.8, alpha=0.5)
ax.set_title('Frequency Division Multiplexing (FDM)', fontsize=13, fontweight='bold')
ax.set_xlabel(r'$\omega$'); ax.set_xlim(0, 15); ax.set_ylim(-0.1, 1.3)
ax.set_ylabel(''); ax.legend(fontsize=9)
ax.axhline(0, color='gray', lw=0.5); ax.grid(True, alpha=0.3)
ax.text(2, 1.15, r'$f_1$', ha='center', fontsize=10)
ax.text(6, 1.15, r'$f_2$', ha='center', fontsize=10)
ax.text(11, 1.15, r'$f_3$', ha='center', fontsize=10)
fig.tight_layout()
fig.savefig(os.path.join(out, 'xh_ch4_fdm.png')); plt.close(fig)

print("Chapter 4 figures saved.")

print("All 19 FT table figures saved.")
